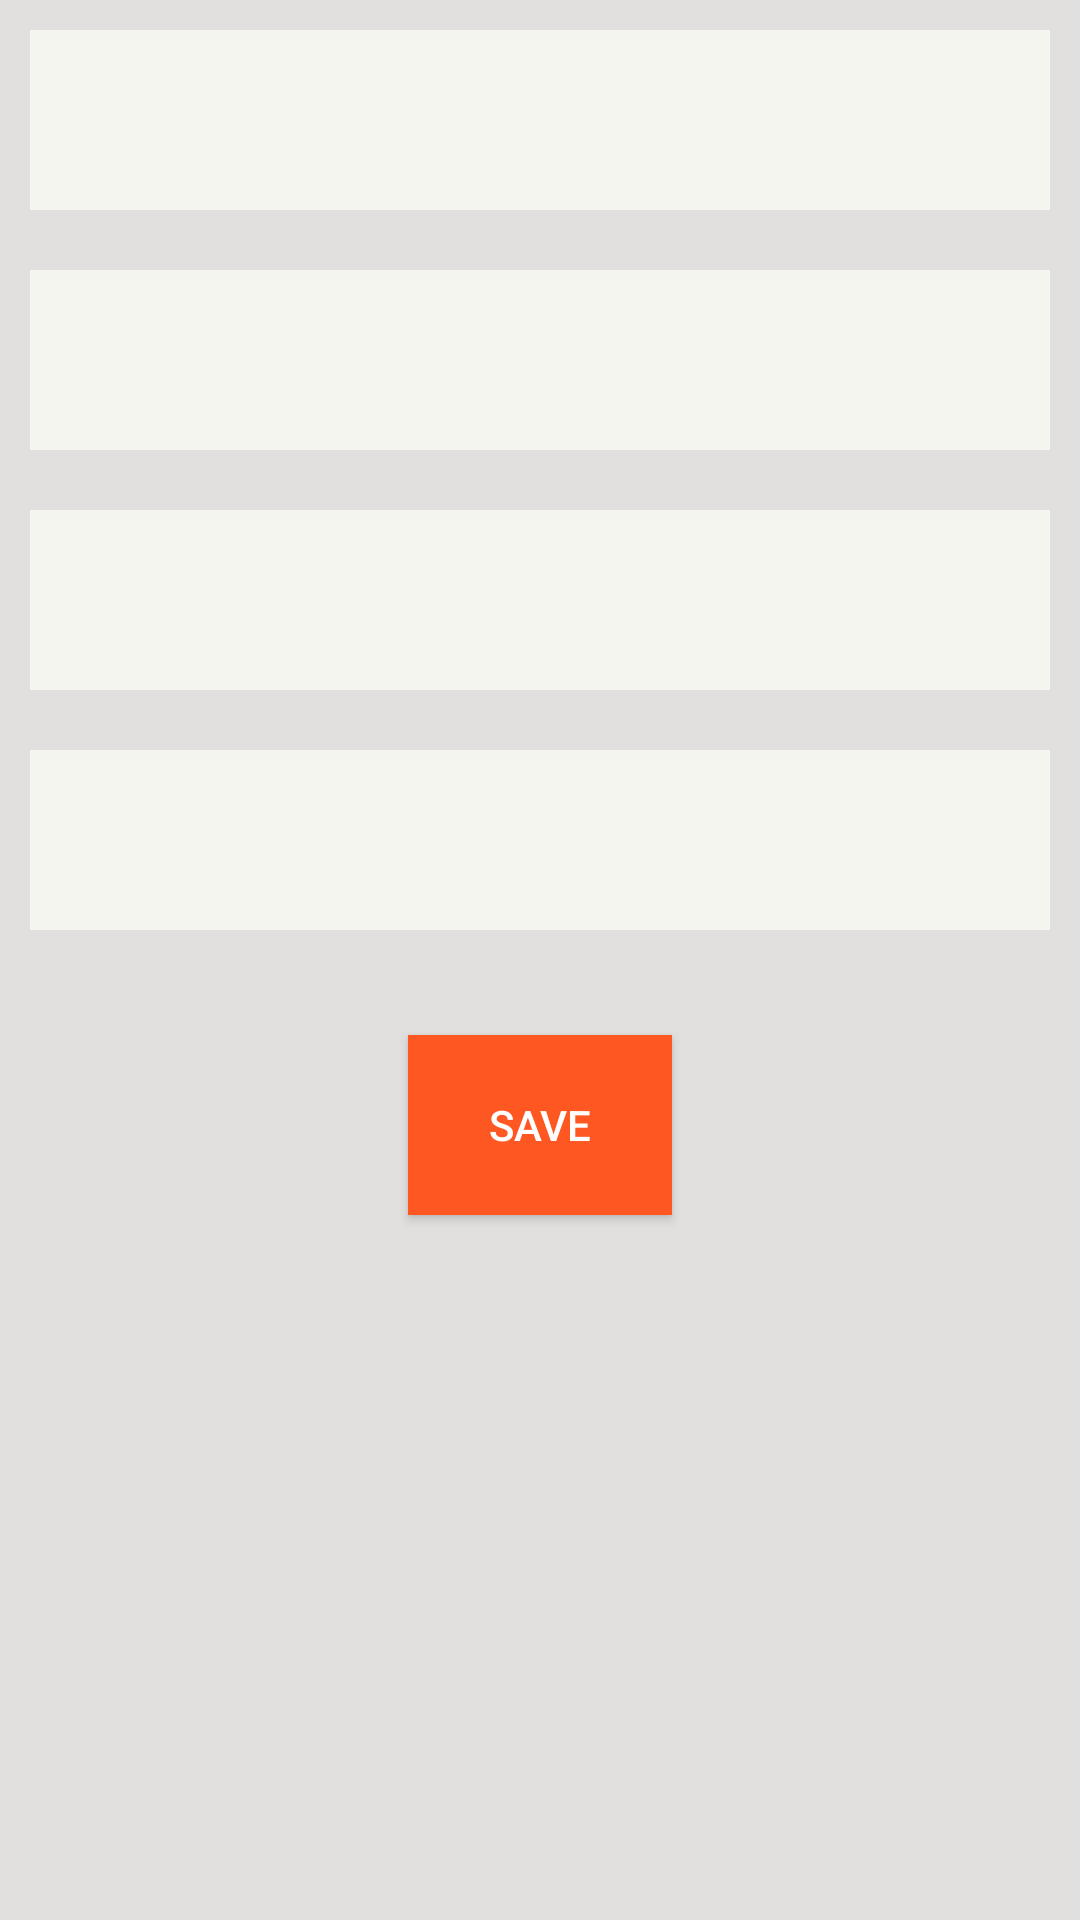

The Android layout XML behind this screen, and the referenced resources:
<!-- AndroidManifest.xml: application theme AppTheme -->
<!-- res/layout/activity_set_class_data.xml -->
<?xml version="1.0" encoding="utf-8"?>
<ScrollView xmlns:android="http://schemas.android.com/apk/res/android"
    xmlns:app="http://schemas.android.com/apk/res-auto"
    xmlns:tools="http://schemas.android.com/tools"
    android:layout_width="match_parent"
    android:layout_height="match_parent"
    android:orientation="vertical"
    android:background="@color/activity_back"
    tools:context=".activity.SetClassDataActivity">

    <LinearLayout
        android:layout_width="match_parent"
        android:layout_height="wrap_content"
        android:orientation="vertical">

        <Spinner
            android:id="@+id/spinCollage"
            style="@style/spinner_style" />

        <Spinner
            android:id="@+id/spinYear"
            style="@style/spinner_style" />

        <Spinner
            android:id="@+id/spinBranch"
            style="@style/spinner_style" />

        <Spinner
            android:id="@+id/spinBatch"
            style="@style/spinner_style" />

        <Button
            android:id="@+id/btnSave"
            android:layout_width="wrap_content"
            android:layout_height="60dp"
            android:layout_gravity="center"
            android:background="@color/colorPrimary"
            android:layout_margin="25dp"
            android:textColor="#ffff"
            android:text="SAVE" />
    </LinearLayout>
</ScrollView>
<!-- resources referenced by this layout -->
<resources>
  <color name="activity_back">#E2DFDF</color>
  <color name="colorPrimary">#FF5722</color>
  <style name="spinner_style">
          <item name="android:gravity">center</item>
          <item name="android:layout_width">match_parent</item>
          <item name="android:layout_height">60dp</item>
          <item name="android:layout_margin">10dp</item>
          <item name="android:background">#F5F5EF</item>
          <item name="android:enabled">false</item>
      </style>
  <style name="AppTheme" parent="Theme.AppCompat.Light.DarkActionBar">
          
          <item name="colorPrimary">@color/colorPrimary</item>
          <item name="colorPrimaryDark">@color/colorPrimaryDark</item>
          <item name="colorAccent">@color/colorAccent</item>
      </style>
  <color name="colorPrimaryDark">#D13909</color>
  <color name="colorAccent">#D81B60</color>
</resources>
